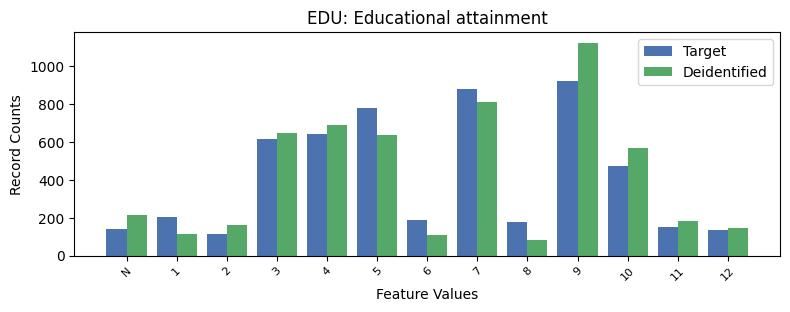

The file beside this chart, header and first rows:
, EDU, count_target, count_deidentified
0, 9, 920, 1122
1, 7, 877, 809
2, 5, 779, 637
3, 4, 641, 687
4, 3, 613, 645
5, 10, 472, 567
6, 1, 202, 114
7, 6, 187, 111
8, 8, 178, 84
9, 11, 149, 183
10, -1, 141, 214
11, 12, 135, 148
12, 2, 115, 162
